Run: headless pygame with SDL's dummy video driver; simulated clock (each Clock.tick advances the game by its frame time, no real sleeping); random seed 0; keys injected as events and as key.get_pressed() state; mouse plan: one left click at the window centre at the start of phase 2, then a move to the lower-right quarter at the start of phase 3.
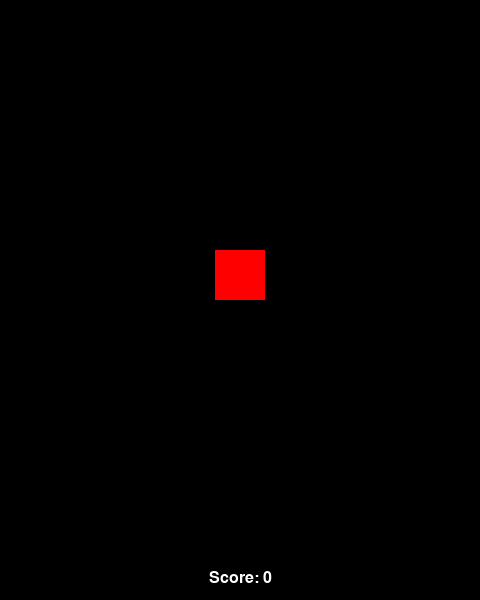
Frame 1 of 4 · flips 1–60 · no input
Frame 2 of 4 · flips 61–180 · clicked the window centre · tapped SPACE, RETURN · held RIGHT (→), D · screen unchanged from frame 1, image omitted
Frame 3 of 4 · flips 181–300 · moved the mouse to the lower-right quarter · held DOWN (↓), S · screen unchanged from frame 2, image omitted
Frame 4 of 4 · flips 301–420 · held LEFT (←), A, UP (↑), W · screen unchanged from frame 3, image omitted

The pygame program that drew these frames:

import pygame

WIDTH = 480
HEIGHT = 600
FPS = 60

WHITE = (255, 255, 255)
BLACK = (0, 0, 0)
RED = (255, 0, 0)

pygame.init()
screen = pygame.display.set_mode((WIDTH, HEIGHT))
pygame.display.set_caption("My Clicker Game")
clock = pygame.time.Clock()
font_name = pygame.font.match_font('arial')
clicks = 0


def draw_text(surf, text, size, x, y):
    font = pygame.font.Font(font_name, size)
    text_surface = font.render(text, True, WHITE)
    text_rect = text_surface.get_rect()
    text_rect.midtop = (x, y)
    surf.blit(text_surface, text_rect)


class Clicker(pygame.sprite.Sprite):
    def __init__(self, x, y):
        pygame.sprite.Sprite.__init__(self)
        self.image = pygame.Surface((50, 50))
        self.image.fill((255, 0, 0))
        self.rect = self.image.get_rect()
        self.rect.centerx = x
        self.rect.bottom = y
        self.clicks = 0


clicker_sprites = pygame.sprite.Group()
clicker1 = Clicker(WIDTH / 2, HEIGHT / 2)
clicker_sprites.add(clicker1)

running = True
while running:
    clock.tick(FPS)
    for event in pygame.event.get():
        if event.type == pygame.QUIT:
            running = False

        if event.type == pygame.MOUSEBUTTONDOWN:
            pos = pygame.mouse.get_pos()
            for s in clicker_sprites:
                if s.rect.collidepoint(pos):
                    clicks += 1

    screen.fill(BLACK)
    clicker_sprites.draw(screen)
    draw_text(screen, "Score: " + str(clicks), 24, WIDTH / 2, HEIGHT - 30)
    pygame.display.flip()

pygame.quit()
